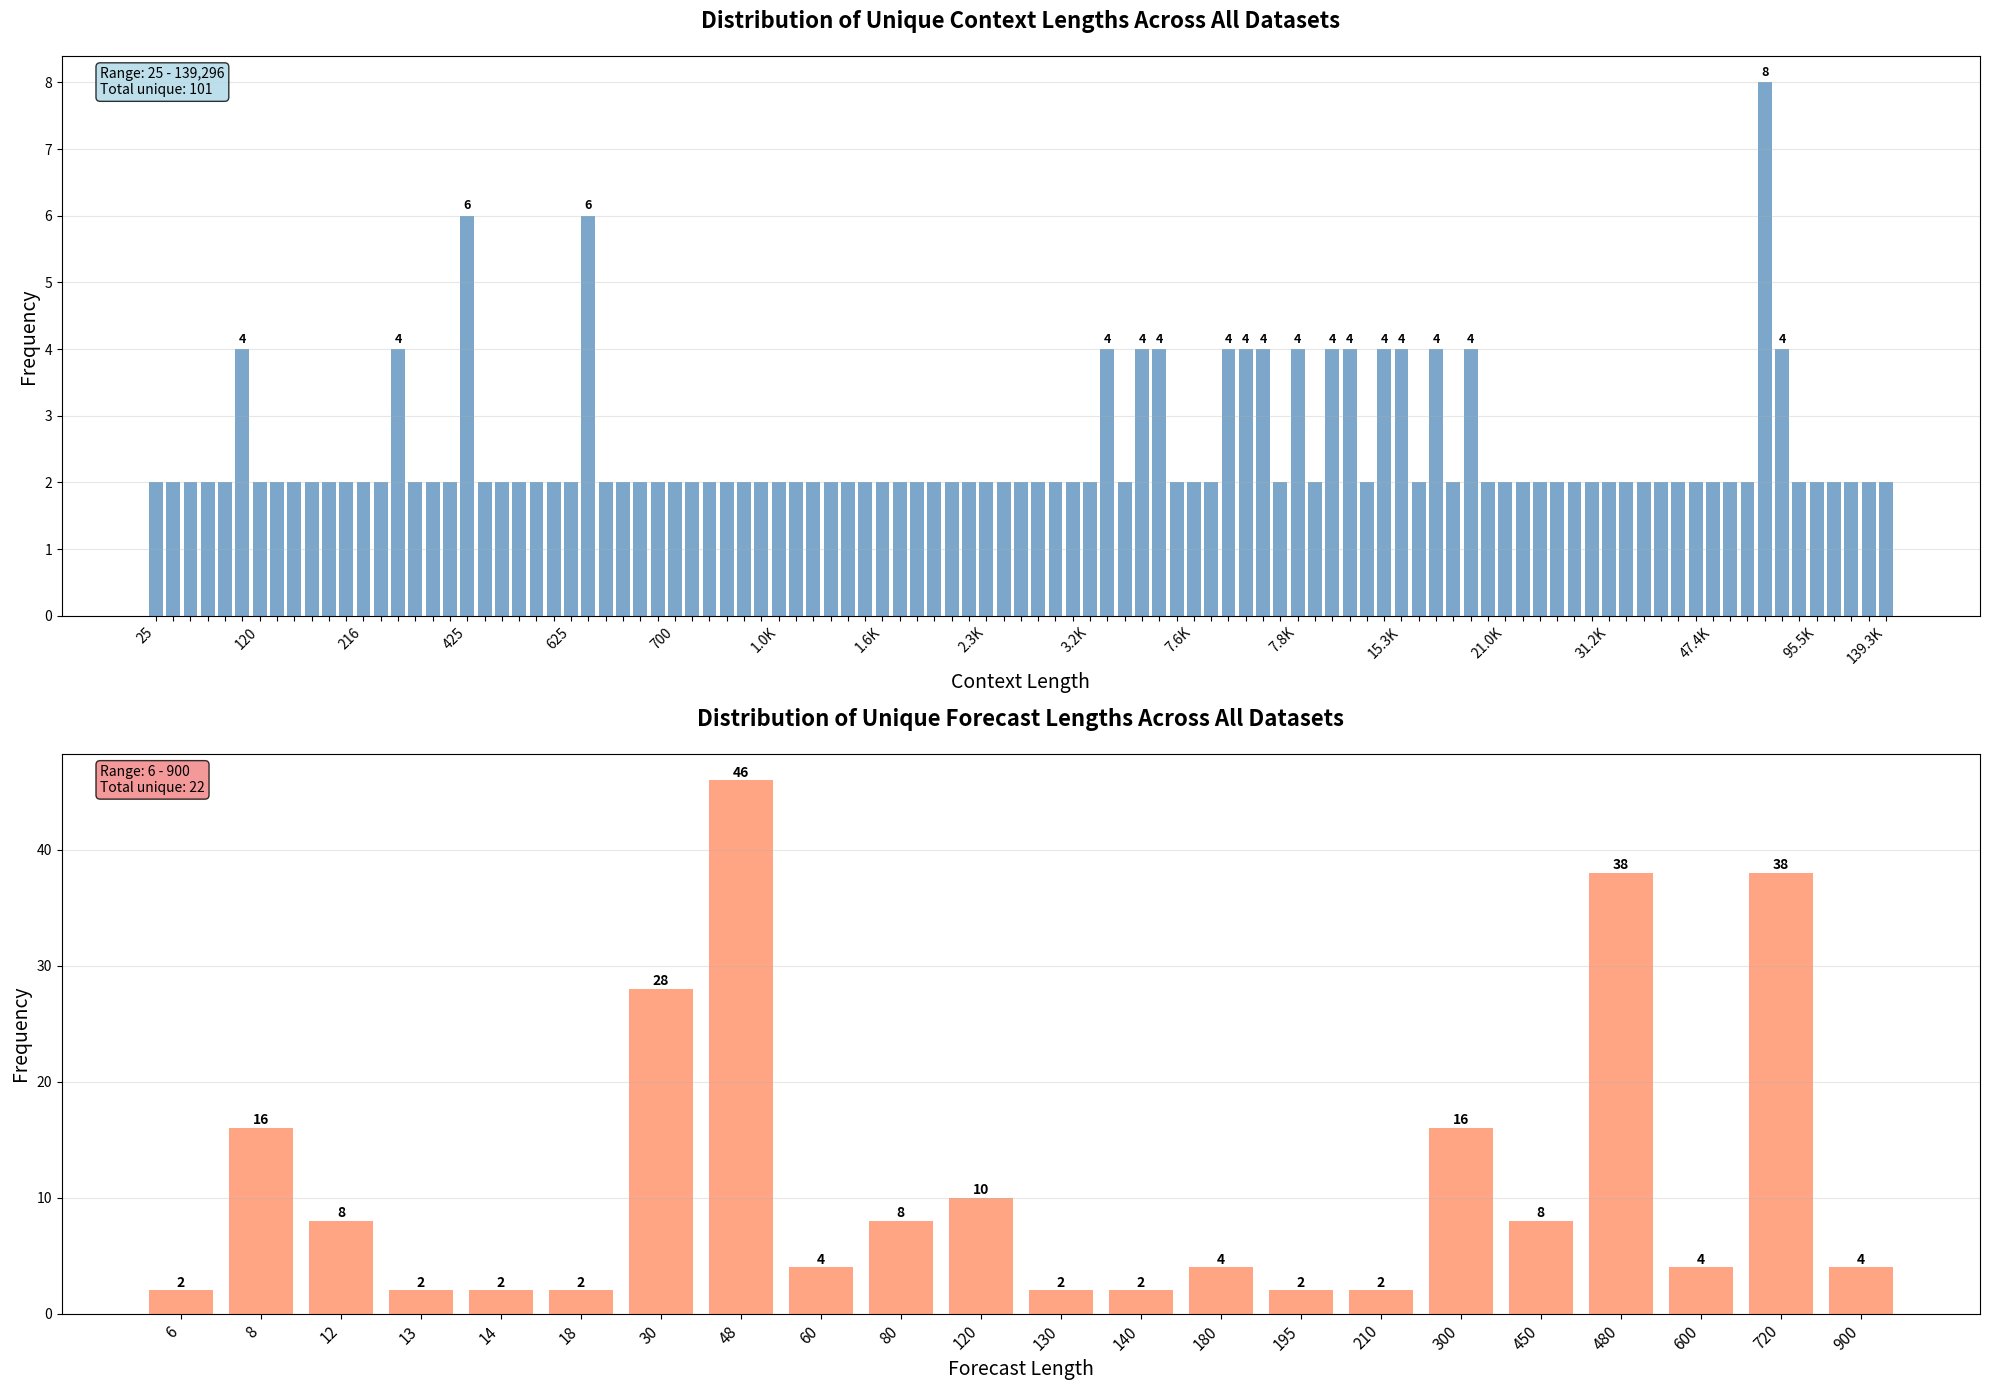

Generate this figure with matplotlib: (Note: this script raises an exception after producing the figure.)
import re
from collections import Counter

import matplotlib.pyplot as plt


def parse_dataset_info(text):
    """Parse the dataset information from the text file."""
    context_lengths = []
    forecast_lengths = []

    # Split by terms
    sections = re.split(r"(LONG TERM:|MEDIUM TERM:|SHORT TERM:)", text)

    for i, section in enumerate(sections):
        if "Context lengths" in section and "Forecast lengths" in section:
            # Extract context lengths
            context_matches = re.findall(
                r"Context lengths \([^)]+\): \[([^\]]+)\]", section
            )
            for match in context_matches:
                lengths = [int(x.strip()) for x in match.split(",")]
                context_lengths.extend(lengths)

            # Extract forecast lengths
            forecast_matches = re.findall(
                r"Forecast lengths \([^)]+\): \[([^\]]+)\]", section
            )
            for match in forecast_matches:
                lengths = [int(x.strip()) for x in match.split(",")]
                forecast_lengths.extend(lengths)

    return context_lengths, forecast_lengths


def visualize_lengths(context_lengths, forecast_lengths, save_plots=True):
    """Create and save bar plots for context and forecast lengths."""

    # Get unique lengths and their counts
    unique_context = Counter(context_lengths)
    unique_forecast = Counter(forecast_lengths)

    # Sort by length value
    context_sorted = sorted(unique_context.items())
    forecast_sorted = sorted(unique_forecast.items())

    # Create figure with subplots
    fig, (ax1, ax2) = plt.subplots(2, 1, figsize=(20, 14))

    # Plot 1: Context Lengths (Log scale for better visualization)
    context_vals, context_counts = zip(*context_sorted) if context_sorted else ([], [])
    bars1 = ax1.bar(
        range(len(context_vals)), context_counts, alpha=0.7, color="steelblue"
    )
    ax1.set_title(
        "Distribution of Unique Context Lengths Across All Datasets",
        fontsize=16,
        fontweight="bold",
        pad=20,
    )
    ax1.set_xlabel("Context Length", fontsize=14)
    ax1.set_ylabel("Frequency", fontsize=14)

    # Use log scale for x-axis labels to handle wide range
    ax1.set_xticks(range(len(context_vals)))

    # Create smart labeling - show every nth label based on total count
    n_labels = len(context_vals)
    if n_labels > 20:
        step = max(1, n_labels // 15)  # Show ~15 labels max
        indices_to_show = list(range(0, n_labels, step)) + [
            n_labels - 1
        ]  # Always show first and last
    else:
        indices_to_show = list(range(n_labels))

    # Set labels only for selected indices
    labels = [""] * n_labels
    for i in indices_to_show:
        if context_vals[i] >= 1000:
            labels[i] = (
                f"{context_vals[i] / 1000:.1f}K"  # Convert to K format for readability
            )
        else:
            labels[i] = str(context_vals[i])

    ax1.set_xticklabels(labels, rotation=45, ha="right", fontsize=10)
    ax1.grid(True, alpha=0.3, axis="y")

    # Add value labels on bars (only for higher bars to avoid clutter)
    max_count = max(context_counts) if context_counts else 0
    for i, (bar, count) in enumerate(zip(bars1, context_counts)):
        if (
            count >= max_count * 0.3
        ):  # Only label bars that are at least 30% of max height
            height = bar.get_height()
            ax1.text(
                bar.get_x() + bar.get_width() / 2.0,
                height + 0.05,
                f"{count}",
                ha="center",
                va="bottom",
                fontsize=9,
                fontweight="bold",
            )

    # Plot 2: Forecast Lengths (Linear scale - smaller range)
    forecast_vals, forecast_counts = (
        zip(*forecast_sorted) if forecast_sorted else ([], [])
    )
    bars2 = ax2.bar(
        range(len(forecast_vals)), forecast_counts, alpha=0.7, color="coral"
    )
    ax2.set_title(
        "Distribution of Unique Forecast Lengths Across All Datasets",
        fontsize=16,
        fontweight="bold",
        pad=20,
    )
    ax2.set_xlabel("Forecast Length", fontsize=14)
    ax2.set_ylabel("Frequency", fontsize=14)

    # For forecast lengths (smaller range), show all labels
    ax2.set_xticks(range(len(forecast_vals)))
    ax2.set_xticklabels(
        [str(v) for v in forecast_vals], rotation=45, ha="right", fontsize=11
    )
    ax2.grid(True, alpha=0.3, axis="y")

    # Add value labels on all forecast bars
    for bar, count in zip(bars2, forecast_counts):
        height = bar.get_height()
        ax2.text(
            bar.get_x() + bar.get_width() / 2.0,
            height + 0.05,
            f"{count}",
            ha="center",
            va="bottom",
            fontsize=10,
            fontweight="bold",
        )

    # Add summary text boxes
    context_summary = f"Range: {min(context_vals):,} - {max(context_vals):,}\nTotal unique: {len(unique_context)}"
    forecast_summary = f"Range: {min(forecast_vals)} - {max(forecast_vals)}\nTotal unique: {len(unique_forecast)}"

    ax1.text(
        0.02,
        0.98,
        context_summary,
        transform=ax1.transAxes,
        fontsize=10,
        verticalalignment="top",
        bbox=dict(boxstyle="round", facecolor="lightblue", alpha=0.8),
    )
    ax2.text(
        0.02,
        0.98,
        forecast_summary,
        transform=ax2.transAxes,
        fontsize=10,
        verticalalignment="top",
        bbox=dict(boxstyle="round", facecolor="lightcoral", alpha=0.8),
    )

    plt.tight_layout()

    if save_plots:
        plt.savefig(
            "outputs/plots/dataset_lengths_distribution.png",
            dpi=300,
            bbox_inches="tight",
        )
        print("Plot saved as 'dataset_lengths_distribution.png'")

    plt.show()

    # Print summary statistics
    print("\n" + "=" * 60)
    print("SUMMARY STATISTICS")
    print("=" * 60)

    print(f"\nCONTEXT LENGTHS:")
    print(f"Total unique context lengths: {len(unique_context)}")
    print(f"Range: {min(context_lengths):,} - {max(context_lengths):,}")
    print(f"Most common context lengths:")
    for length, count in unique_context.most_common(10):
        print(f"  {length:,}: {count} occurrences")

    print(f"\nFORECAST LENGTHS:")
    print(f"Total unique forecast lengths: {len(unique_forecast)}")
    print(f"Range: {min(forecast_lengths)} - {max(forecast_lengths)}")
    print(f"Most common forecast lengths:")
    for length, count in unique_forecast.most_common(100):
        print(f"  {length}: {count} occurrences")

    return unique_context, unique_forecast


# Example usage with the provided data
dataset_text = """
LONG TERM: 31 datasets. Unique frequencies: 10S, 10T, 15T, 5T, D, H, M, W-SUN, W-THU, W-TUE, W-WED
  - LOOP_SEATTLE/5T (freq: 5T)
    Context lengths (val): [94320]
    Context lengths (test): [94320]
    Forecast lengths (val): [720]
    Forecast lengths (test): [720]
  - LOOP_SEATTLE/H (freq: H)
    Context lengths (val): [7320]
    Context lengths (test): [7320]
    Forecast lengths (val): [720]
    Forecast lengths (test): [720]
  - M_DENSE/H (freq: H)
    Context lengths (val): [15360]
    Context lengths (test): [15360]
    Forecast lengths (val): [720]
    Forecast lengths (test): [720]
  - SZ_TAXI/15T (freq: 15T)
    Context lengths (val): [2256]
    Context lengths (test): [2256]
    Forecast lengths (val): [720]
    Forecast lengths (test): [720]
  - bitbrains_fast_storage/5T (freq: 5T)
    Context lengths (val): [7200]
    Context lengths (test): [7200]
    Forecast lengths (val): [720]
    Forecast lengths (test): [720]
  - bitbrains_rnd/5T (freq: 5T)
    Context lengths (val): [7200]
    Context lengths (test): [7200]
    Forecast lengths (val): [720]
    Forecast lengths (test): [720]
  - bizitobs_application (freq: 10S)
    Context lengths (val): [7934]
    Context lengths (test): [7934]
    Forecast lengths (val): [900]
    Forecast lengths (test): [900]
  - bizitobs_l2c/5T (freq: 5T)
    Context lengths (val): [28368]
    Context lengths (test): [28368]
    Forecast lengths (val): [720]
    Forecast lengths (test): [720]
  - bizitobs_l2c/H (freq: H)
    Context lengths (val): [1944]
    Context lengths (test): [1944]
    Forecast lengths (val): [720]
    Forecast lengths (test): [720]
  - bizitobs_service (freq: 10S)
    Context lengths (val): [7935]
    Context lengths (test): [7935]
    Forecast lengths (val): [900]
    Forecast lengths (test): [900]
  - electricity/15T (freq: 15T)
    Context lengths (val): [125856]
    Context lengths (test): [125856]
    Forecast lengths (val): [720]
    Forecast lengths (test): [720]
  - electricity/D (freq: D)
    Context lengths (val): [1011]
    Context lengths (test): [1011]
    Forecast lengths (val): [450]
    Forecast lengths (test): [450]
  - electricity/H (freq: H)
    Context lengths (val): [31464]
    Context lengths (test): [31464]
    Forecast lengths (val): [720]
    Forecast lengths (test): [720]
  - ett1/15T (freq: 15T)
    Context lengths (val): [62480]
    Context lengths (test): [62480]
    Forecast lengths (val): [720]
    Forecast lengths (test): [720]
  - ett1/H (freq: H)
    Context lengths (val): [15260]
    Context lengths (test): [15260]
    Forecast lengths (val): [720]
    Forecast lengths (test): [720]
  - ett2/15T (freq: 15T)
    Context lengths (val): [62480]
    Context lengths (test): [62480]
    Forecast lengths (val): [720]
    Forecast lengths (test): [720]
  - ett2/H (freq: H)
    Context lengths (val): [15260]
    Context lengths (test): [15260]
    Forecast lengths (val): [720]
    Forecast lengths (test): [720]
  - hierarchical_sales/D (freq: D)
    Context lengths (val): [1375]
    Context lengths (test): [1375]
    Forecast lengths (val): [450]
    Forecast lengths (test): [450]
  - hierarchical_sales/W (freq: W-WED)
    Context lengths (val): [140]
    Context lengths (test): [140]
    Forecast lengths (val): [120]
    Forecast lengths (test): [120]
  - jena_weather/10T (freq: 10T)
    Context lengths (val): [46944]
    Context lengths (test): [46944]
    Forecast lengths (val): [720]
    Forecast lengths (test): [720]
  - jena_weather/H (freq: H)
    Context lengths (val): [7344]
    Context lengths (test): [7344]
    Forecast lengths (val): [720]
    Forecast lengths (test): [720]
  - kdd_cup_2018_with_missing/H (freq: H)
    Context lengths (val): [9458]
    Context lengths (test): [9458]
    Forecast lengths (val): [720]
    Forecast lengths (test): [720]
  - m4_daily (freq: D)
    Context lengths (val): [810]
    Context lengths (test): [810]
    Forecast lengths (val): [210]
    Forecast lengths (test): [210]
  - m4_weekly (freq: W-SUN)
    Context lengths (val): [1997]
    Context lengths (test): [1997]
    Forecast lengths (val): [195]
    Forecast lengths (test): [195]
  - saugeenday/D (freq: D)
    Context lengths (val): [21041]
    Context lengths (test): [21041]
    Forecast lengths (val): [450]
    Forecast lengths (test): [450]
  - saugeenday/M (freq: M)
    Context lengths (val): [600]
    Context lengths (test): [600]
    Forecast lengths (val): [180]
    Forecast lengths (test): [180]
  - saugeenday/W (freq: W-THU)
    Context lengths (val): [3031]
    Context lengths (test): [3031]
    Forecast lengths (val): [120]
    Forecast lengths (test): [120]
  - solar/10T (freq: 10T)
    Context lengths (val): [46800]
    Context lengths (test): [46800]
    Forecast lengths (val): [720]
    Forecast lengths (test): [720]
  - solar/H (freq: H)
    Context lengths (val): [7320]
    Context lengths (test): [7320]
    Forecast lengths (val): [720]
    Forecast lengths (test): [720]
  - us_births/D (freq: D)
    Context lengths (val): [6405]
    Context lengths (test): [6405]
    Forecast lengths (val): [450]
    Forecast lengths (test): [450]
  - us_births/W (freq: W-TUE)
    Context lengths (val): [923]
    Context lengths (test): [923]
    Forecast lengths (val): [120]
    Forecast lengths (test): [120]

MEDIUM TERM: 38 datasets. Unique frequencies: 10S, 10T, 15T, 5T, D, H, M, W-FRI, W-SUN, W-THU, W-TUE, W-WED
  - LOOP_SEATTLE/5T (freq: 5T)
    Context lengths (val): [95520]
    Context lengths (test): [95520]
    Forecast lengths (val): [480]
    Forecast lengths (test): [480]
  - LOOP_SEATTLE/H (freq: H)
    Context lengths (val): [7800]
    Context lengths (test): [7800]
    Forecast lengths (val): [480]
    Forecast lengths (test): [480]
  - M_DENSE/D (freq: D)
    Context lengths (val): [430]
    Context lengths (test): [430]
    Forecast lengths (val): [300]
    Forecast lengths (test): [300]
  - M_DENSE/H (freq: H)
    Context lengths (val): [15600]
    Context lengths (test): [15600]
    Forecast lengths (val): [480]
    Forecast lengths (test): [480]
  - SZ_TAXI/15T (freq: 15T)
    Context lengths (val): [2496]
    Context lengths (test): [2496]
    Forecast lengths (val): [480]
    Forecast lengths (test): [480]
  - bitbrains_fast_storage/5T (freq: 5T)
    Context lengths (val): [7680]
    Context lengths (test): [7680]
    Forecast lengths (val): [480]
    Forecast lengths (test): [480]
  - bitbrains_rnd/5T (freq: 5T)
    Context lengths (val): [7680]
    Context lengths (test): [7680]
    Forecast lengths (val): [480]
    Forecast lengths (test): [480]
  - bizitobs_application (freq: 10S)
    Context lengths (val): [7634]
    Context lengths (test): [7634]
    Forecast lengths (val): [600]
    Forecast lengths (test): [600]
  - bizitobs_l2c/5T (freq: 5T)
    Context lengths (val): [28608]
    Context lengths (test): [28608]
    Forecast lengths (val): [480]
    Forecast lengths (test): [480]
  - bizitobs_l2c/H (freq: H)
    Context lengths (val): [2184]
    Context lengths (test): [2184]
    Forecast lengths (val): [480]
    Forecast lengths (test): [480]
  - bizitobs_service (freq: 10S)
    Context lengths (val): [7635]
    Context lengths (test): [7635]
    Forecast lengths (val): [600]
    Forecast lengths (test): [600]
  - electricity/15T (freq: 15T)
    Context lengths (val): [130656]
    Context lengths (test): [130656]
    Forecast lengths (val): [480]
    Forecast lengths (test): [480]
  - electricity/D (freq: D)
    Context lengths (val): [1161]
    Context lengths (test): [1161]
    Forecast lengths (val): [300]
    Forecast lengths (test): [300]
  - electricity/H (freq: H)
    Context lengths (val): [31224]
    Context lengths (test): [31224]
    Forecast lengths (val): [480]
    Forecast lengths (test): [480]
  - electricity/W (freq: W-FRI)
    Context lengths (val): [128]
    Context lengths (test): [128]
    Forecast lengths (val): [80]
    Forecast lengths (test): [80]
  - ett1/15T (freq: 15T)
    Context lengths (val): [62480]
    Context lengths (test): [62480]
    Forecast lengths (val): [480]
    Forecast lengths (test): [480]
  - ett1/D (freq: D)
    Context lengths (val): [425]
    Context lengths (test): [425]
    Forecast lengths (val): [300]
    Forecast lengths (test): [300]
  - ett1/H (freq: H)
    Context lengths (val): [15500]
    Context lengths (test): [15500]
    Forecast lengths (val): [480]
    Forecast lengths (test): [480]
  - ett2/15T (freq: 15T)
    Context lengths (val): [62480]
    Context lengths (test): [62480]
    Forecast lengths (val): [480]
    Forecast lengths (test): [480]
  - ett2/D (freq: D)
    Context lengths (val): [425]
    Context lengths (test): [425]
    Forecast lengths (val): [300]
    Forecast lengths (test): [300]
  - ett2/H (freq: H)
    Context lengths (val): [15500]
    Context lengths (test): [15500]
    Forecast lengths (val): [480]
    Forecast lengths (test): [480]
  - hierarchical_sales/D (freq: D)
    Context lengths (val): [1525]
    Context lengths (test): [1525]
    Forecast lengths (val): [300]
    Forecast lengths (test): [300]
  - hierarchical_sales/W (freq: W-WED)
    Context lengths (val): [180]
    Context lengths (test): [180]
    Forecast lengths (val): [80]
    Forecast lengths (test): [80]
  - jena_weather/10T (freq: 10T)
    Context lengths (val): [47424]
    Context lengths (test): [47424]
    Forecast lengths (val): [480]
    Forecast lengths (test): [480]
  - jena_weather/H (freq: H)
    Context lengths (val): [7824]
    Context lengths (test): [7824]
    Forecast lengths (val): [480]
    Forecast lengths (test): [480]
  - kdd_cup_2018_with_missing/H (freq: H)
    Context lengths (val): [9938]
    Context lengths (test): [9938]
    Forecast lengths (val): [480]
    Forecast lengths (test): [480]
  - m4_daily (freq: D)
    Context lengths (val): [880]
    Context lengths (test): [880]
    Forecast lengths (val): [140]
    Forecast lengths (test): [140]
  - m4_monthly (freq: M)
    Context lengths (val): [307]
    Context lengths (test): [307]
    Forecast lengths (val): [180]
    Forecast lengths (test): [180]
  - m4_weekly (freq: W-SUN)
    Context lengths (val): [2062]
    Context lengths (test): [2062]
    Forecast lengths (val): [130]
    Forecast lengths (test): [130]
  - saugeenday/D (freq: D)
    Context lengths (val): [21341]
    Context lengths (test): [21341]
    Forecast lengths (val): [300]
    Forecast lengths (test): [300]
  - saugeenday/M (freq: M)
    Context lengths (val): [660]
    Context lengths (test): [660]
    Forecast lengths (val): [120]
    Forecast lengths (test): [120]
  - saugeenday/W (freq: W-THU)
    Context lengths (val): [2991]
    Context lengths (test): [2991]
    Forecast lengths (val): [80]
    Forecast lengths (test): [80]
  - solar/10T (freq: 10T)
    Context lengths (val): [47280]
    Context lengths (test): [47280]
    Forecast lengths (val): [480]
    Forecast lengths (test): [480]
  - solar/H (freq: H)
    Context lengths (val): [7800]
    Context lengths (test): [7800]
    Forecast lengths (val): [480]
    Forecast lengths (test): [480]
  - temperature_rain_with_missing (freq: D)
    Context lengths (val): [425]
    Context lengths (test): [425]
    Forecast lengths (val): [300]
    Forecast lengths (test): [300]
  - us_births/D (freq: D)
    Context lengths (val): [6405]
    Context lengths (test): [6405]
    Forecast lengths (val): [300]
    Forecast lengths (test): [300]
  - us_births/M (freq: M)
    Context lengths (val): [120]
    Context lengths (test): [120]
    Forecast lengths (val): [120]
    Forecast lengths (test): [120]
  - us_births/W (freq: W-TUE)
    Context lengths (val): [883]
    Context lengths (test): [883]
    Forecast lengths (val): [80]
    Forecast lengths (test): [80]

SHORT TERM: 55 datasets. Unique frequencies: 10S, 10T, 15T, 5T, A-DEC, D, H, M, Q-DEC, W-FRI, W-SUN, W-THU, W-TUE, W-WED
  - LOOP_SEATTLE/5T (freq: 5T)
    Context lengths (val): [104160]
    Context lengths (test): [104160]
    Forecast lengths (val): [48]
    Forecast lengths (test): [48]
  - LOOP_SEATTLE/D (freq: D)
    Context lengths (val): [305]
    Context lengths (test): [305]
    Forecast lengths (val): [30]
    Forecast lengths (test): [30]
  - LOOP_SEATTLE/H (freq: H)
    Context lengths (val): [7848]
    Context lengths (test): [7848]
    Forecast lengths (val): [48]
    Forecast lengths (test): [48]
  - M_DENSE/D (freq: D)
    Context lengths (val): [640]
    Context lengths (test): [640]
    Forecast lengths (val): [30]
    Forecast lengths (test): [30]
  - M_DENSE/H (freq: H)
    Context lengths (val): [16560]
    Context lengths (test): [16560]
    Forecast lengths (val): [48]
    Forecast lengths (test): [48]
  - SZ_TAXI/15T (freq: 15T)
    Context lengths (val): [2640]
    Context lengths (test): [2640]
    Forecast lengths (val): [48]
    Forecast lengths (test): [48]
  - SZ_TAXI/H (freq: H)
    Context lengths (val): [648]
    Context lengths (test): [648]
    Forecast lengths (val): [48]
    Forecast lengths (test): [48]
  - bitbrains_fast_storage/5T (freq: 5T)
    Context lengths (val): [7776]
    Context lengths (test): [7776]
    Forecast lengths (val): [48]
    Forecast lengths (test): [48]
  - bitbrains_fast_storage/H (freq: H)
    Context lengths (val): [625]
    Context lengths (test): [625]
    Forecast lengths (val): [48]
    Forecast lengths (test): [48]
  - bitbrains_rnd/5T (freq: 5T)
    Context lengths (val): [7776]
    Context lengths (test): [7776]
    Forecast lengths (val): [48]
    Forecast lengths (test): [48]
  - bitbrains_rnd/H (freq: H)
    Context lengths (val): [624]
    Context lengths (test): [624]
    Forecast lengths (val): [48]
    Forecast lengths (test): [48]
  - bizitobs_application (freq: 10S)
    Context lengths (val): [7934]
    Context lengths (test): [7934]
    Forecast lengths (val): [60]
    Forecast lengths (test): [60]
  - bizitobs_l2c/5T (freq: 5T)
    Context lengths (val): [31008]
    Context lengths (test): [31008]
    Forecast lengths (val): [48]
    Forecast lengths (test): [48]
  - bizitobs_l2c/H (freq: H)
    Context lengths (val): [2376]
    Context lengths (test): [2376]
    Forecast lengths (val): [48]
    Forecast lengths (test): [48]
  - bizitobs_service (freq: 10S)
    Context lengths (val): [7935]
    Context lengths (test): [7935]
    Forecast lengths (val): [60]
    Forecast lengths (test): [60]
  - car_parts_with_missing (freq: M)
    Context lengths (val): [39]
    Context lengths (test): [39]
    Forecast lengths (val): [12]
    Forecast lengths (test): [12]
  - covid_deaths (freq: D)
    Context lengths (val): [182]
    Context lengths (test): [182]
    Forecast lengths (val): [30]
    Forecast lengths (test): [30]
  - electricity/15T (freq: 15T)
    Context lengths (val): [139296]
    Context lengths (test): [139296]
    Forecast lengths (val): [48]
    Forecast lengths (test): [48]
  - electricity/D (freq: D)
    Context lengths (val): [1311]
    Context lengths (test): [1311]
    Forecast lengths (val): [30]
    Forecast lengths (test): [30]
  - electricity/H (freq: H)
    Context lengths (val): [34104]
    Context lengths (test): [34104]
    Forecast lengths (val): [48]
    Forecast lengths (test): [48]
  - electricity/W (freq: W-FRI)
    Context lengths (val): [184]
    Context lengths (test): [184]
    Forecast lengths (val): [8]
    Forecast lengths (test): [8]
  - ett1/15T (freq: 15T)
    Context lengths (val): [68720]
    Context lengths (test): [68720]
    Forecast lengths (val): [48]
    Forecast lengths (test): [48]
  - ett1/D (freq: D)
    Context lengths (val): [635]
    Context lengths (test): [635]
    Forecast lengths (val): [30]
    Forecast lengths (test): [30]
  - ett1/H (freq: H)
    Context lengths (val): [16460]
    Context lengths (test): [16460]
    Forecast lengths (val): [48]
    Forecast lengths (test): [48]
  - ett1/W (freq: W-THU)
    Context lengths (val): [87]
    Context lengths (test): [87]
    Forecast lengths (val): [8]
    Forecast lengths (test): [8]
  - ett2/15T (freq: 15T)
    Context lengths (val): [68720]
    Context lengths (test): [68720]
    Forecast lengths (val): [48]
    Forecast lengths (test): [48]
  - ett2/D (freq: D)
    Context lengths (val): [635]
    Context lengths (test): [635]
    Forecast lengths (val): [30]
    Forecast lengths (test): [30]
  - ett2/H (freq: H)
    Context lengths (val): [16460]
    Context lengths (test): [16460]
    Forecast lengths (val): [48]
    Forecast lengths (test): [48]
  - ett2/W (freq: W-THU)
    Context lengths (val): [87]
    Context lengths (test): [87]
    Forecast lengths (val): [8]
    Forecast lengths (test): [8]
  - hierarchical_sales/D (freq: D)
    Context lengths (val): [1615]
    Context lengths (test): [1615]
    Forecast lengths (val): [30]
    Forecast lengths (test): [30]
  - hierarchical_sales/W (freq: W-WED)
    Context lengths (val): [228]
    Context lengths (test): [228]
    Forecast lengths (val): [8]
    Forecast lengths (test): [8]
  - hospital (freq: M)
    Context lengths (val): [72]
    Context lengths (test): [72]
    Forecast lengths (val): [12]
    Forecast lengths (test): [12]
  - jena_weather/10T (freq: 10T)
    Context lengths (val): [51744]
    Context lengths (test): [51744]
    Forecast lengths (val): [48]
    Forecast lengths (test): [48]
  - jena_weather/D (freq: D)
    Context lengths (val): [306]
    Context lengths (test): [306]
    Forecast lengths (val): [30]
    Forecast lengths (test): [30]
  - jena_weather/H (freq: H)
    Context lengths (val): [7872]
    Context lengths (test): [7872]
    Forecast lengths (val): [48]
    Forecast lengths (test): [48]
  - kdd_cup_2018_with_missing/D (freq: D)
    Context lengths (val): [395]
    Context lengths (test): [395]
    Forecast lengths (val): [30]
    Forecast lengths (test): [30]
  - kdd_cup_2018_with_missing/H (freq: H)
    Context lengths (val): [9938]
    Context lengths (test): [9938]
    Forecast lengths (val): [48]
    Forecast lengths (test): [48]
  - m4_daily (freq: D)
    Context lengths (val): [1006]
    Context lengths (test): [1006]
    Forecast lengths (val): [14]
    Forecast lengths (test): [14]
  - m4_hourly (freq: H)
    Context lengths (val): [700]
    Context lengths (test): [700]
    Forecast lengths (val): [48]
    Forecast lengths (test): [48]
  - m4_monthly (freq: M)
    Context lengths (val): [469]
    Context lengths (test): [469]
    Forecast lengths (val): [18]
    Forecast lengths (test): [18]
  - m4_quarterly (freq: Q-DEC)
    Context lengths (val): [25]
    Context lengths (test): [25]
    Forecast lengths (val): [8]
    Forecast lengths (test): [8]
  - m4_weekly (freq: W-SUN)
    Context lengths (val): [2179]
    Context lengths (test): [2179]
    Forecast lengths (val): [13]
    Forecast lengths (test): [13]
  - m4_yearly (freq: A-DEC)
    Context lengths (val): [31]
    Context lengths (test): [31]
    Forecast lengths (val): [6]
    Forecast lengths (test): [6]
  - restaurant (freq: D)
    Context lengths (val): [436]
    Context lengths (test): [436]
    Forecast lengths (val): [30]
    Forecast lengths (test): [30]
  - saugeenday/D (freq: D)
    Context lengths (val): [23141]
    Context lengths (test): [23141]
    Forecast lengths (val): [30]
    Forecast lengths (test): [30]
  - saugeenday/M (freq: M)
    Context lengths (val): [696]
    Context lengths (test): [696]
    Forecast lengths (val): [12]
    Forecast lengths (test): [12]
  - saugeenday/W (freq: W-THU)
    Context lengths (val): [3231]
    Context lengths (test): [3231]
    Forecast lengths (val): [8]
    Forecast lengths (test): [8]
  - solar/10T (freq: 10T)
    Context lengths (val): [51600]
    Context lengths (test): [51600]
    Forecast lengths (val): [48]
    Forecast lengths (test): [48]
  - solar/D (freq: D)
    Context lengths (val): [305]
    Context lengths (test): [305]
    Forecast lengths (val): [30]
    Forecast lengths (test): [30]
  - solar/H (freq: H)
    Context lengths (val): [7848]
    Context lengths (test): [7848]
    Forecast lengths (val): [48]
    Forecast lengths (test): [48]
  - solar/W (freq: W-FRI)
    Context lengths (val): [44]
    Context lengths (test): [44]
    Forecast lengths (val): [8]
    Forecast lengths (test): [8]
  - temperature_rain_with_missing (freq: D)
    Context lengths (val): [635]
    Context lengths (test): [635]
    Forecast lengths (val): [30]
    Forecast lengths (test): [30]
  - us_births/D (freq: D)
    Context lengths (val): [6705]
    Context lengths (test): [6705]
    Forecast lengths (val): [30]
    Forecast lengths (test): [30]
  - us_births/M (freq: M)
    Context lengths (val): [216]
    Context lengths (test): [216]
    Forecast lengths (val): [12]
    Forecast lengths (test): [12]
  - us_births/W (freq: W-TUE)
    Context lengths (val): [931]
    Context lengths (test): [931]
    Forecast lengths (val): [8]
    Forecast lengths (test): [8]
"""

# Parse the data and create visualizations
context_lengths, forecast_lengths = parse_dataset_info(dataset_text)
unique_context, unique_forecast = visualize_lengths(context_lengths, forecast_lengths)

print(
    f"\nTotal datasets analyzed: {len(context_lengths) // 2}"
)  # Divide by 2 since we have val and test for each
print(f"Total context length entries: {len(context_lengths)}")
print(f"Total forecast length entries: {len(forecast_lengths)}")
